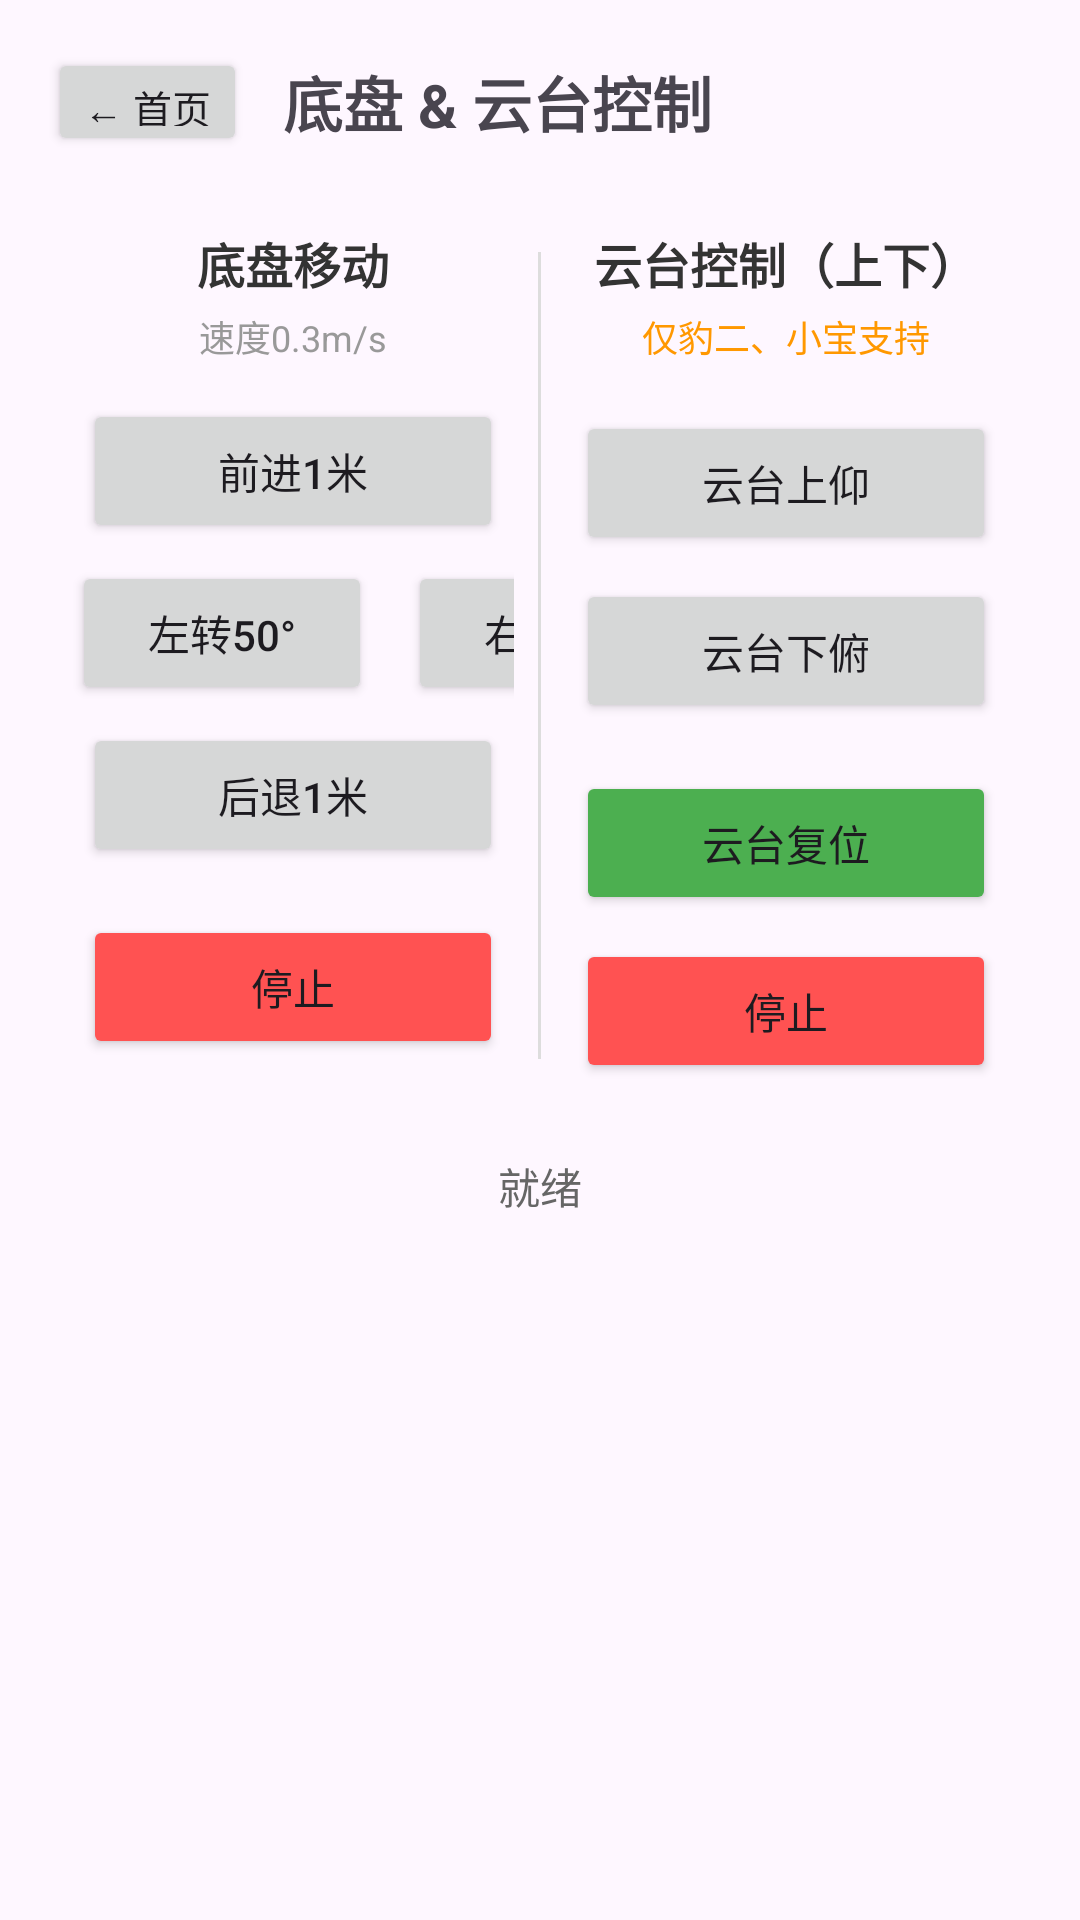

Produce the Android XML layout that renders to this screen, including the resource entries it uses.
<!-- AndroidManifest.xml: application theme Theme.KmqSampleBody -->
<!-- res/layout/activity_chassis.xml -->
<?xml version="1.0" encoding="utf-8"?>
<ScrollView xmlns:android="http://schemas.android.com/apk/res/android"
    android:layout_width="match_parent"
    android:layout_height="match_parent"
    android:fillViewport="true">

    <LinearLayout
        android:layout_width="match_parent"
        android:layout_height="wrap_content"
        android:orientation="vertical"
        android:padding="16dp">

        <LinearLayout
            android:layout_width="match_parent"
            android:layout_height="wrap_content"
            android:orientation="horizontal"
            android:gravity="center_vertical"
            android:layout_marginBottom="16dp">

            <Button
                android:id="@+id/btn_back_home"
                android:layout_width="wrap_content"
                android:layout_height="36dp"
                android:text="← 首页"
                android:textSize="13sp"
                android:minWidth="0dp"
                android:paddingHorizontal="12dp"
                android:layout_marginEnd="12dp" />

            <TextView
                android:layout_width="0dp"
                android:layout_height="wrap_content"
                android:layout_weight="1"
                android:text="底盘 &amp; 云台控制"
                android:textSize="20sp"
                android:textStyle="bold" />
        </LinearLayout>

        <LinearLayout
            android:layout_width="match_parent"
            android:layout_height="wrap_content"
            android:orientation="horizontal">

            
            <LinearLayout
                android:layout_width="0dp"
                android:layout_height="wrap_content"
                android:layout_weight="1"
                android:orientation="vertical"
                android:gravity="center"
                android:padding="8dp">

                <TextView
                    android:layout_width="wrap_content"
                    android:layout_height="wrap_content"
                    android:text="底盘移动"
                    android:textSize="16sp"
                    android:textStyle="bold"
                    android:textColor="#333333"
                    android:layout_marginBottom="4dp" />

                <TextView
                    android:layout_width="wrap_content"
                    android:layout_height="wrap_content"
                    android:text="速度0.3m/s"
                    android:textSize="12sp"
                    android:textColor="#999999"
                    android:layout_marginBottom="12dp" />

                <Button
                    android:id="@+id/btn_forward"
                    android:layout_width="140dp"
                    android:layout_height="wrap_content"
                    android:text="前进1米" />

                <LinearLayout
                    android:layout_width="wrap_content"
                    android:layout_height="wrap_content"
                    android:orientation="horizontal"
                    android:layout_marginTop="6dp">

                    <Button
                        android:id="@+id/btn_turn_left"
                        android:layout_width="100dp"
                        android:layout_height="wrap_content"
                        android:text="左转50°"
                        android:layout_marginEnd="12dp" />

                    <Button
                        android:id="@+id/btn_turn_right"
                        android:layout_width="100dp"
                        android:layout_height="wrap_content"
                        android:text="右转50°" />
                </LinearLayout>

                <Button
                    android:id="@+id/btn_backward"
                    android:layout_width="140dp"
                    android:layout_height="wrap_content"
                    android:text="后退1米"
                    android:layout_marginTop="6dp" />

                <Button
                    android:id="@+id/btn_chassis_stop"
                    android:layout_width="140dp"
                    android:layout_height="wrap_content"
                    android:text="停止"
                    android:layout_marginTop="16dp"
                    android:backgroundTint="#FF5252" />
            </LinearLayout>

            
            <View
                android:layout_width="1dp"
                android:layout_height="match_parent"
                android:layout_marginVertical="16dp"
                android:background="#DDDDDD" />

            
            <LinearLayout
                android:layout_width="0dp"
                android:layout_height="wrap_content"
                android:layout_weight="1"
                android:orientation="vertical"
                android:gravity="center"
                android:padding="8dp">

                <TextView
                    android:layout_width="wrap_content"
                    android:layout_height="wrap_content"
                    android:text="云台控制（上下）"
                    android:textSize="16sp"
                    android:textStyle="bold"
                    android:textColor="#333333"
                    android:layout_marginBottom="4dp" />

                <TextView
                    android:layout_width="wrap_content"
                    android:layout_height="wrap_content"
                    android:text="仅豹二、小宝支持"
                    android:textSize="12sp"
                    android:textColor="#FF9800"
                    android:layout_marginBottom="16dp" />

                <Button
                    android:id="@+id/btn_head_up"
                    android:layout_width="140dp"
                    android:layout_height="wrap_content"
                    android:text="云台上仰" />

                <Button
                    android:id="@+id/btn_head_down"
                    android:layout_width="140dp"
                    android:layout_height="wrap_content"
                    android:text="云台下俯"
                    android:layout_marginTop="8dp" />

                <Button
                    android:id="@+id/btn_head_reset"
                    android:layout_width="140dp"
                    android:layout_height="wrap_content"
                    android:text="云台复位"
                    android:layout_marginTop="16dp"
                    android:backgroundTint="#4CAF50" />

                <Button
                    android:id="@+id/btn_head_stop"
                    android:layout_width="140dp"
                    android:layout_height="wrap_content"
                    android:text="停止"
                    android:layout_marginTop="8dp"
                    android:backgroundTint="#FF5252" />
            </LinearLayout>
        </LinearLayout>

        <TextView
            android:id="@+id/tv_chassis_status"
            android:layout_width="match_parent"
            android:layout_height="wrap_content"
            android:layout_marginTop="16dp"
            android:text="就绪"
            android:textSize="14sp"
            android:textColor="#666666"
            android:gravity="center" />

    </LinearLayout>
</ScrollView>
<!-- resources referenced by this layout -->
<resources>
  <style name="Theme.KmqSampleBody" parent="Base.Theme.KmqSampleBody" />
  <style name="Base.Theme.KmqSampleBody" parent="Theme.Material3.DayNight.NoActionBar">
          
          
      </style>
</resources>
